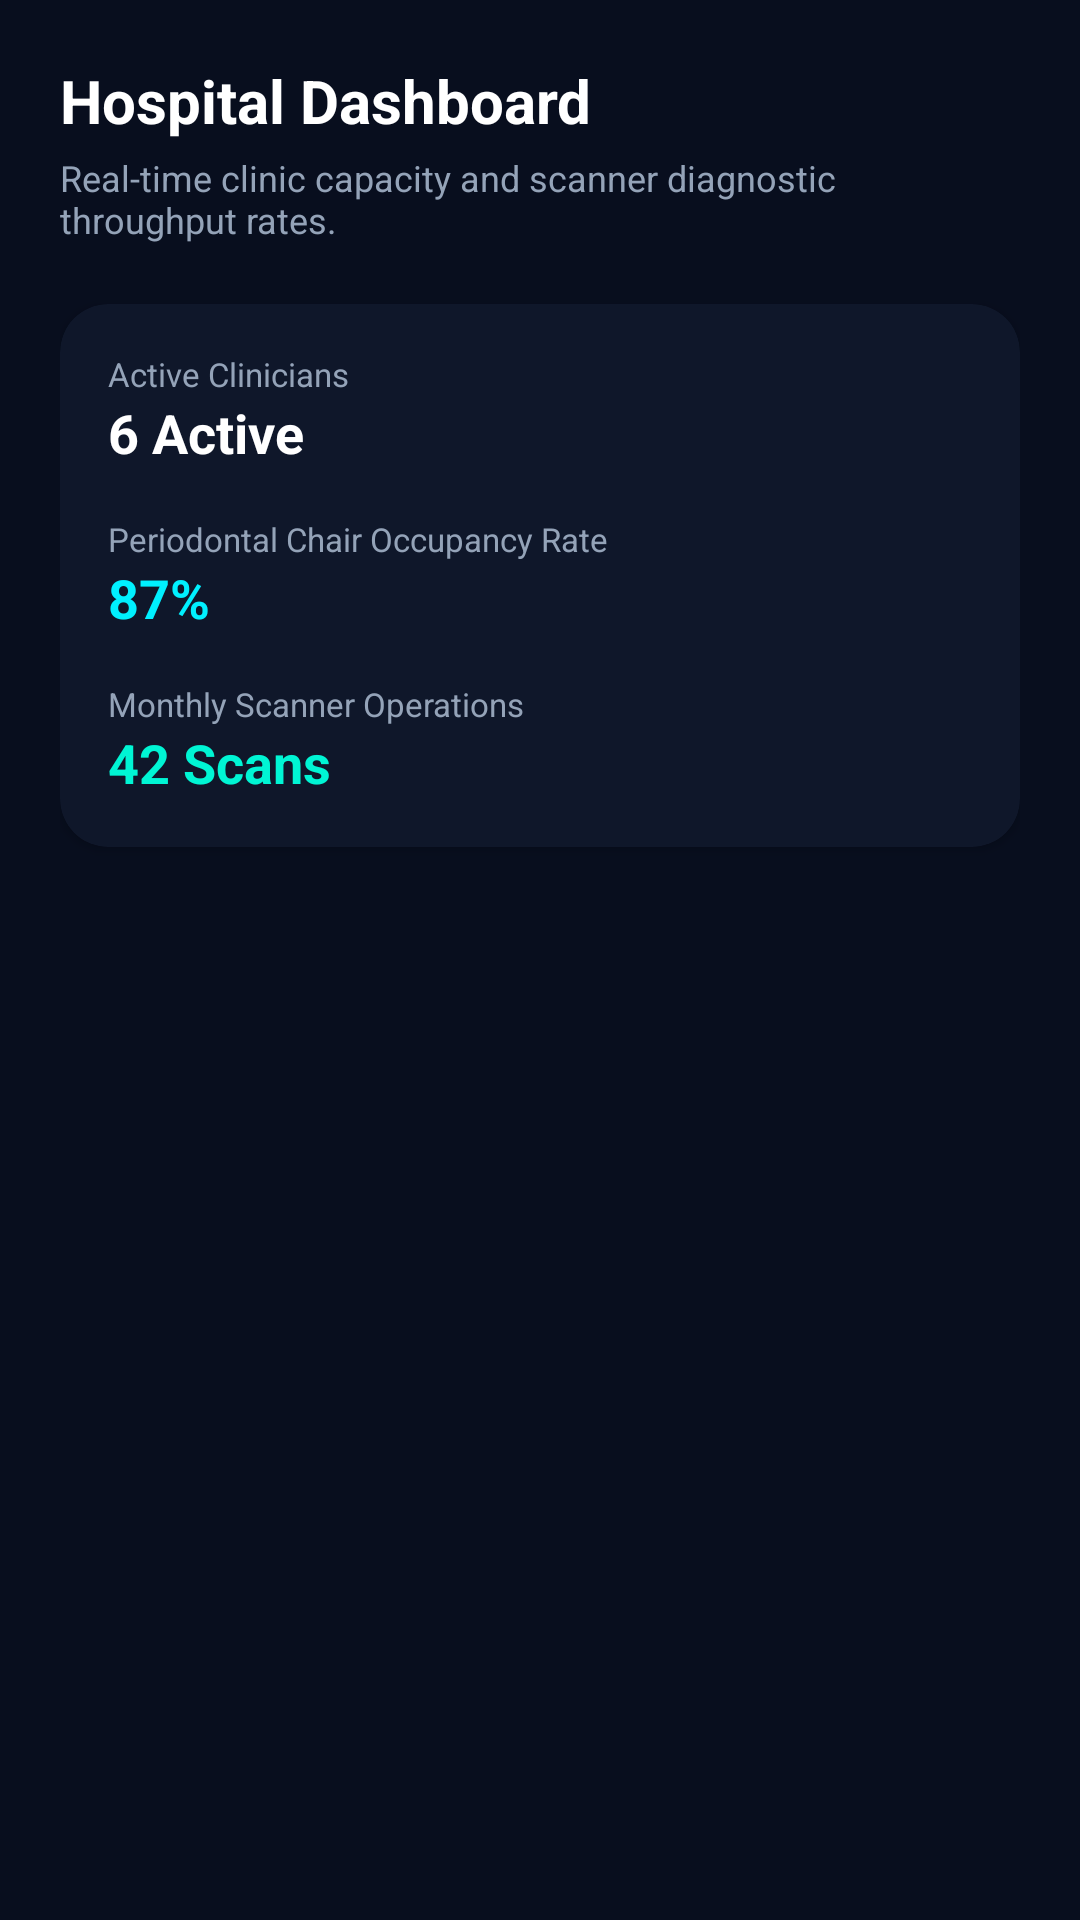

Reconstruct the res/layout file that produces this screen, plus the resources it refers to.
<!-- AndroidManifest.xml: application theme Theme.FurcaRiskAI -->
<!-- res/layout/fragment_hospital_dashboard.xml -->
<?xml version="1.0" encoding="utf-8"?>
<androidx.core.widget.NestedScrollView xmlns:android="http://schemas.android.com/apk/res/android"
    xmlns:app="http://schemas.android.com/apk/res-auto"
    android:layout_width="match_parent"
    android:layout_height="match_parent"
    android:background="@color/dark_bg"
    android:fillViewport="true">

    <LinearLayout
        android:layout_width="match_parent"
        android:layout_height="wrap_content"
        android:orientation="vertical"
        android:padding="20dp">

        <TextView
            android:layout_width="wrap_content"
            android:layout_height="wrap_content"
            android:text="Hospital Dashboard"
            android:textColor="@color/white"
            android:textSize="20sp"
            android:textStyle="bold" />

        <TextView
            android:layout_width="wrap_content"
            android:layout_height="wrap_content"
            android:layout_marginTop="4dp"
            android:text="Real-time clinic capacity and scanner diagnostic throughput rates."
            android:textColor="@color/text_grey"
            android:textSize="12sp" />

        
        <androidx.cardview.widget.CardView
            android:layout_width="match_parent"
            android:layout_height="wrap_content"
            android:layout_marginTop="20dp"
            app:cardBackgroundColor="@color/dark_surface"
            app:cardCornerRadius="16dp">

            <LinearLayout
                android:layout_width="match_parent"
                android:layout_height="wrap_content"
                android:orientation="vertical"
                android:padding="16dp">

                <TextView
                    android:layout_width="wrap_content"
                    android:layout_height="wrap_content"
                    android:text="Active Clinicians"
                    android:textColor="@color/text_grey"
                    android:textSize="11sp" />
                <TextView
                    android:id="@+id/tvCliniciansCount"
                    android:layout_width="wrap_content"
                    android:layout_height="wrap_content"
                    android:text="6 Active"
                    android:textColor="@color/white"
                    android:textSize="18sp"
                    android:textStyle="bold" />

                <TextView
                    android:layout_width="wrap_content"
                    android:layout_height="wrap_content"
                    android:layout_marginTop="16dp"
                    android:text="Periodontal Chair Occupancy Rate"
                    android:textColor="@color/text_grey"
                    android:textSize="11sp" />
                <TextView
                    android:id="@+id/tvChairOccupancy"
                    android:layout_width="wrap_content"
                    android:layout_height="wrap_content"
                    android:text="87%"
                    android:textColor="@color/primary_cyan"
                    android:textSize="18sp"
                    android:textStyle="bold" />

                <TextView
                    android:layout_width="wrap_content"
                    android:layout_height="wrap_content"
                    android:layout_marginTop="16dp"
                    android:text="Monthly Scanner Operations"
                    android:textColor="@color/text_grey"
                    android:textSize="11sp" />
                <TextView
                    android:id="@+id/tvActiveScans"
                    android:layout_width="wrap_content"
                    android:layout_height="wrap_content"
                    android:text="42 Scans"
                    android:textColor="@color/primary_teal"
                    android:textSize="18sp"
                    android:textStyle="bold" />

            </LinearLayout>
        </androidx.cardview.widget.CardView>

    </LinearLayout>
</androidx.core.widget.NestedScrollView>
<!-- resources referenced by this layout -->
<resources>
  <color name="dark_bg">#080E1E</color>
  <color name="dark_surface">#0F172A</color>
  <color name="primary_cyan">#00F0FF</color>
  <color name="primary_teal">#00F5D4</color>
  <color name="text_grey">#94A3B8</color>
  <color name="white">#FFFFFF</color>
  <style name="Theme.FurcaRiskAI" parent="Theme.Material3.DayNight.NoActionBar">
          
          <item name="colorPrimary">@color/primary_blue</item>
          <item name="colorSecondary">@color/primary_teal</item>
          <item name="android:statusBarColor">@color/dark_bg</item>
          <item name="android:windowBackground">@color/dark_bg</item>
      </style>
  <color name="primary_blue">#0072FF</color>
</resources>
